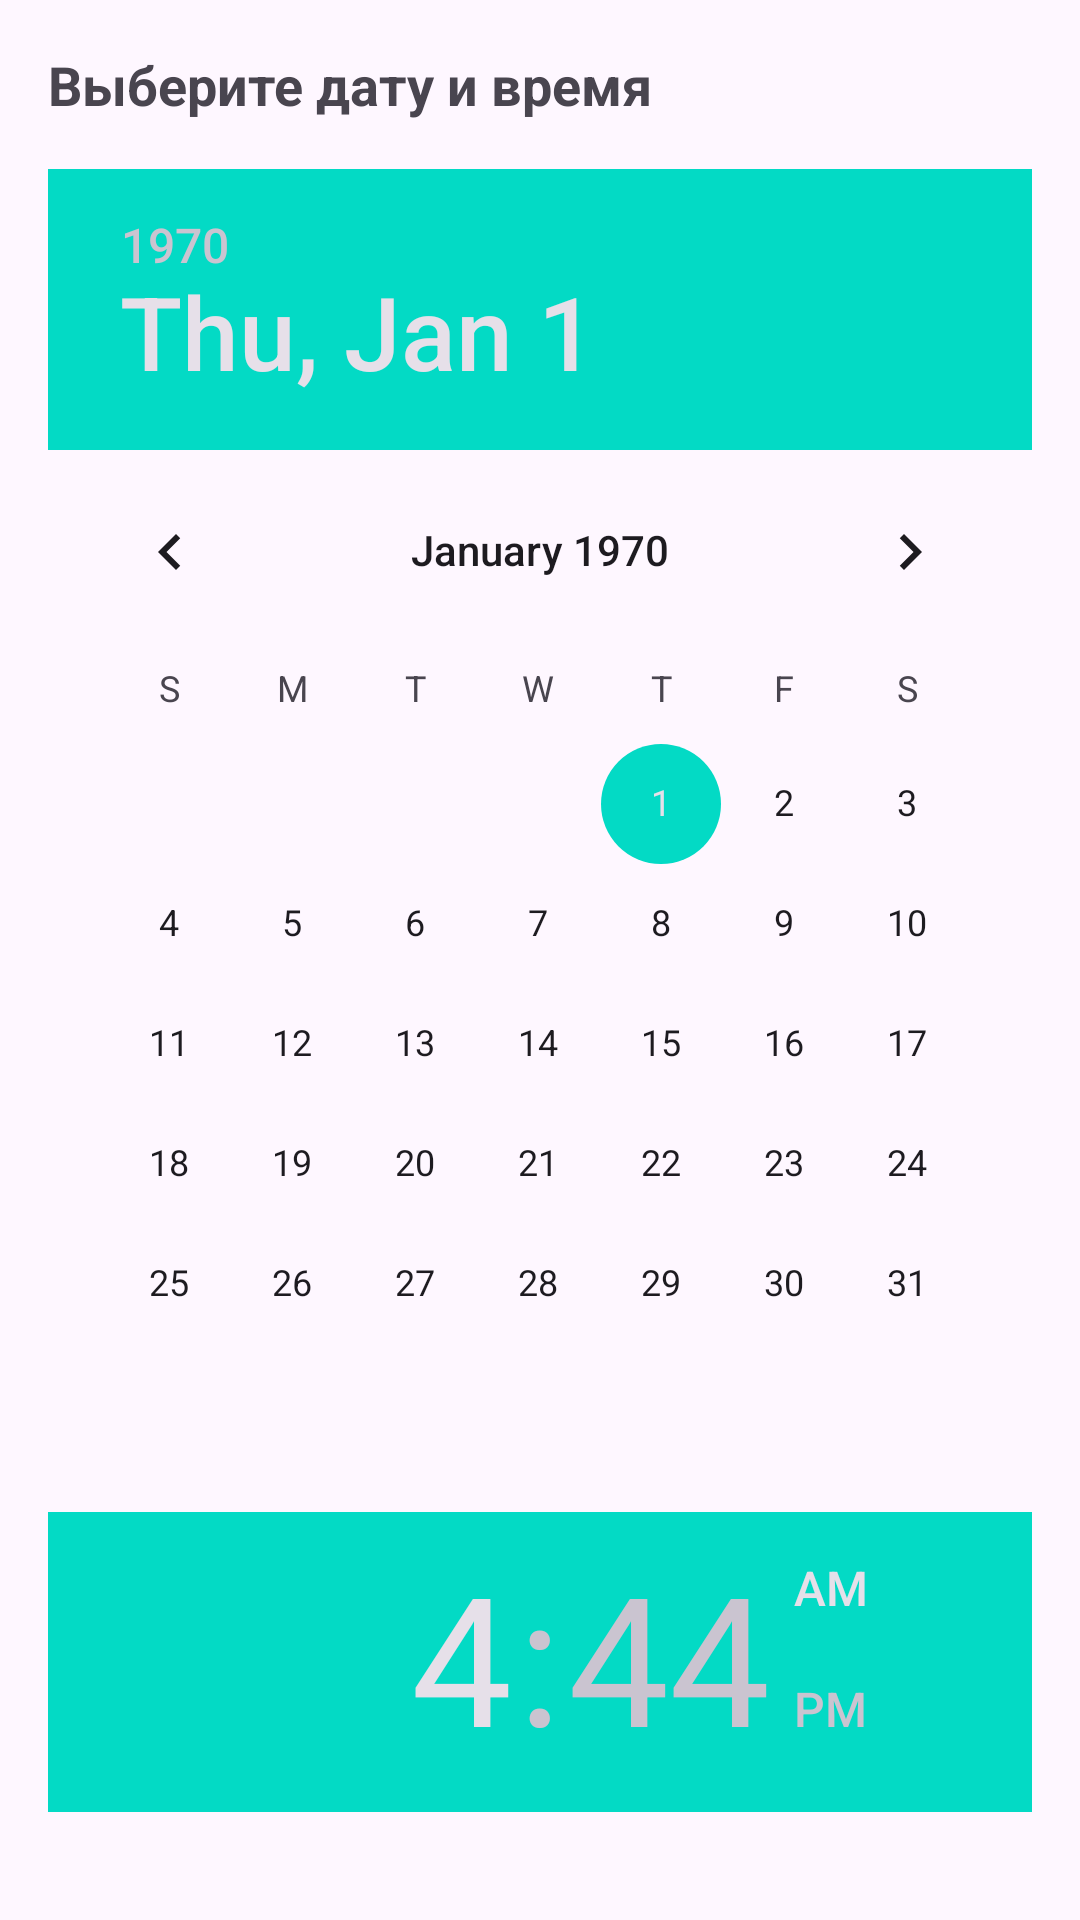

Layout XML and referenced resources for this Android screen:
<!-- AndroidManifest.xml: application theme Theme.NeWork -->
<!-- res/layout/dialog_datetime_picker.xml -->
<?xml version="1.0" encoding="utf-8"?>
<LinearLayout xmlns:android="http://schemas.android.com/apk/res/android"
    android:layout_width="match_parent"
    android:layout_height="wrap_content"
    android:orientation="vertical"
    android:padding="16dp">

    <TextView
        android:layout_width="match_parent"
        android:layout_height="wrap_content"
        android:text="Выберите дату и время"
        android:textSize="18sp"
        android:textStyle="bold"
        android:layout_marginBottom="16dp" />

    <DatePicker
        android:id="@+id/datePicker"
        android:layout_width="match_parent"
        android:layout_height="wrap_content"
        android:layout_marginBottom="16dp" />

    <TimePicker
        android:id="@+id/timePicker"
        android:layout_width="match_parent"
        android:layout_height="wrap_content"
        android:layout_marginBottom="16dp" />

    <LinearLayout
        android:layout_width="match_parent"
        android:layout_height="wrap_content"
        android:orientation="horizontal">

        <Button
            android:id="@+id/cancelButton"
            android:layout_width="0dp"
            android:layout_height="wrap_content"
            android:layout_weight="1"
            android:layout_marginEnd="8dp"
            android:text="Отмена" />

        <Button
            android:id="@+id/confirmButton"
            android:layout_width="0dp"
            android:layout_height="wrap_content"
            android:layout_weight="1"
            android:layout_marginStart="8dp"
            android:text="Выбрать" />

    </LinearLayout>

</LinearLayout>
<!-- resources referenced by this layout -->
<resources>
  <style name="Theme.NeWork" parent="Theme.Material3.DayNight">
          <item name="colorPrimary">@color/purple_500</item>
          <item name="colorPrimaryVariant">@color/purple_700</item>
          <item name="colorOnPrimary">@color/white</item>
          <item name="colorSecondary">@color/teal_200</item>
          <item name="colorSecondaryVariant">@color/teal_700</item>
          <item name="colorOnSecondary">@color/black</item>
  
          <item name="android:statusBarColor">?attr/colorPrimaryVariant</item>
  
          <item name="windowActionBar">false</item>
          <item name="windowNoTitle">true</item>
      </style>
  <color name="purple_500">#FF6200EE</color>
  <color name="purple_700">#FF3700B3</color>
  <color name="white">#FFFFFFFF</color>
  <color name="teal_200">#FF03DAC5</color>
  <color name="teal_700">#FF018786</color>
  <color name="black">#FF000000</color>
</resources>
